Dataset: data (GitHub, marcelln2/VolcanoFinder). Classes: not volcanoes, volcanoes.

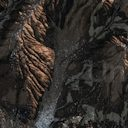
Label: not volcanoes

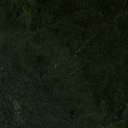
Label: volcanoes

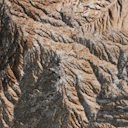
Label: not volcanoes

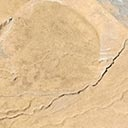
Label: volcanoes

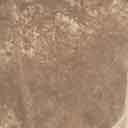
Label: not volcanoes

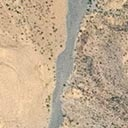
Label: volcanoes
